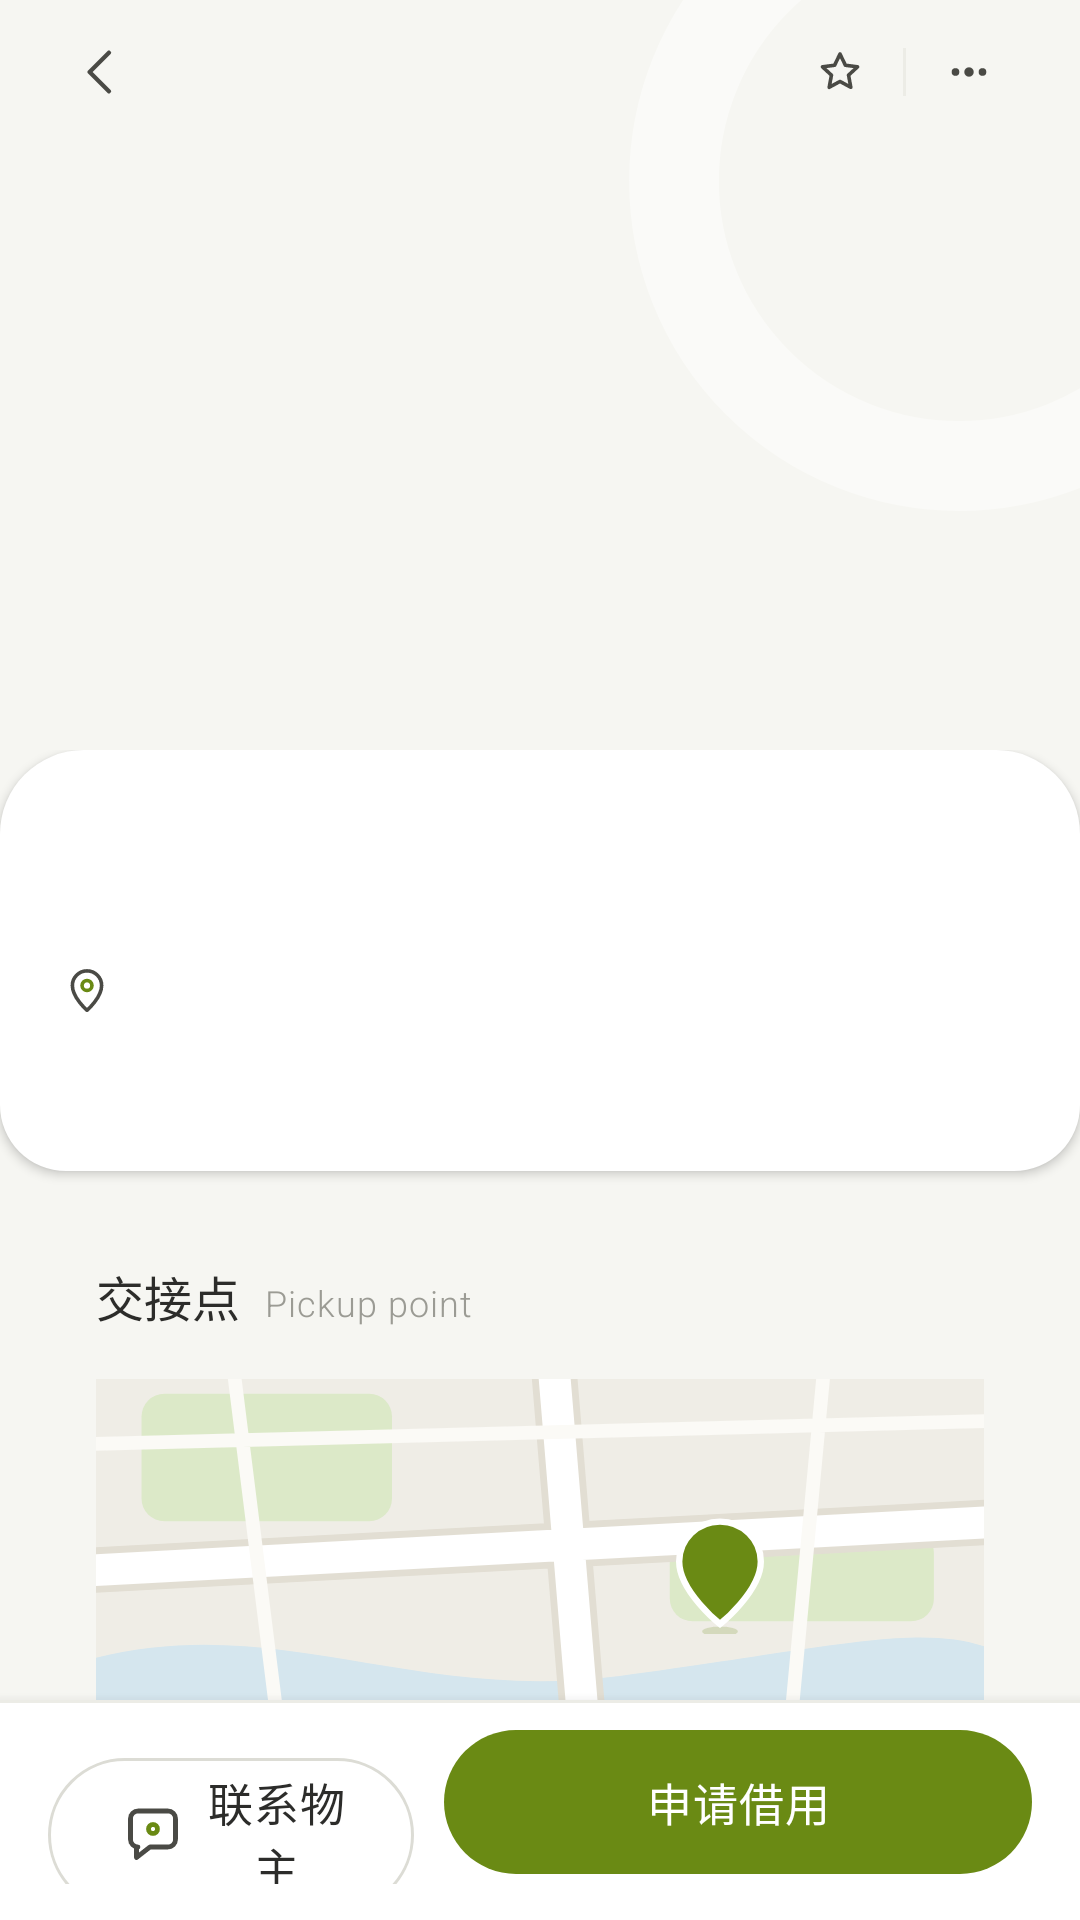

Android layout source for this screen:
<!-- AndroidManifest.xml: application theme Theme.LinliJiewu -->
<!-- res/layout/activity_item_detail.xml -->
<?xml version="1.0" encoding="utf-8"?>
<FrameLayout xmlns:android="http://schemas.android.com/apk/res/android"
    android:layout_width="match_parent"
    android:layout_height="match_parent"
    android:background="@color/background">

    <FrameLayout
        android:id="@+id/hero"
        android:layout_width="match_parent"
        android:layout_height="360dp">

        <View
            android:layout_width="220dp"
            android:layout_height="220dp"
            android:layout_gravity="top|end"
            android:layout_marginTop="-50dp"
            android:layout_marginEnd="-70dp"
            android:background="@drawable/bg_ring_white" />

        <ImageView
            android:id="@+id/heroImage"
            android:layout_width="190dp"
            android:layout_height="190dp"
            android:layout_gravity="center"
            android:layout_marginBottom="20dp"
            android:importantForAccessibility="no" />
    </FrameLayout>

    <androidx.core.widget.NestedScrollView
        android:id="@+id/scroll"
        android:layout_width="match_parent"
        android:layout_height="match_parent"
        android:clipToPadding="false"
        android:paddingBottom="92dp">

        <LinearLayout
            android:id="@+id/content"
            android:layout_width="match_parent"
            android:layout_height="wrap_content"
            android:orientation="vertical"
            android:paddingTop="250dp">

            <LinearLayout
                android:layout_width="match_parent"
                android:layout_height="wrap_content"
                android:background="@drawable/bg_card_top_large"
                android:elevation="2dp"
                android:orientation="vertical"
                android:padding="20dp">

                <LinearLayout android:layout_width="match_parent" android:layout_height="wrap_content" android:orientation="horizontal">
                    <TextView android:id="@+id/title" style="@style/T" android:layout_width="0dp" android:layout_height="wrap_content" android:layout_weight="1" android:fontFamily="sans-serif-medium" android:lineSpacingMultiplier="1.2" android:textSize="23sp" />
                    <TextView android:id="@+id/status" style="@style/T.Pill" android:layout_width="wrap_content" android:layout_height="wrap_content" android:layout_marginStart="8dp" />
                </LinearLayout>

                <LinearLayout android:id="@+id/tags" android:layout_width="wrap_content" android:layout_height="wrap_content" android:layout_marginTop="10dp" android:orientation="horizontal" />

                <LinearLayout android:layout_width="wrap_content" android:layout_height="wrap_content" android:layout_marginTop="14dp" android:gravity="center_vertical" android:orientation="horizontal">
                    <ImageView android:layout_width="18dp" android:layout_height="18dp" android:importantForAccessibility="no" android:src="@drawable/ic_pin" />
                    <TextView android:id="@+id/distance" style="@style/T.Body" android:layout_width="wrap_content" android:layout_height="wrap_content" android:layout_marginStart="6dp" android:textSize="13.5sp" />
                </LinearLayout>

                <TextView android:id="@+id/description" style="@style/T.Body" android:layout_width="match_parent" android:layout_height="wrap_content" android:layout_marginTop="14dp" android:lineSpacingMultiplier="1.5" android:textSize="14.5sp" />
            </LinearLayout>

            <LinearLayout style="@style/Card" android:layout_marginTop="12dp" android:orientation="vertical" android:padding="18dp">
                <LinearLayout style="@style/SectionLabel" android:layout_marginBottom="12dp">
                    <TextView style="@style/T.Title" android:layout_width="wrap_content" android:layout_height="wrap_content" android:text="@string/detail_pickup" />
                    <TextView style="@style/T.En" android:layout_width="wrap_content" android:layout_height="wrap_content" android:layout_marginStart="8dp" android:textSize="12sp" android:text="@string/detail_pickup_en" />
                </LinearLayout>

                <FrameLayout android:layout_width="match_parent" android:layout_height="110dp" android:background="@drawable/bg_round16_clip" android:outlineProvider="background">
                    <ImageView android:id="@+id/miniMap" android:layout_width="match_parent" android:layout_height="match_parent" android:importantForAccessibility="no" android:scaleType="centerCrop" android:src="@drawable/map_static" />
                    <FrameLayout android:layout_width="34dp" android:layout_height="40dp" android:layout_gravity="center" android:layout_marginStart="60dp" android:layout_marginTop="10dp" android:background="@drawable/bg_pin">
                        <ImageView android:id="@+id/miniPinIcon" android:layout_width="15dp" android:layout_height="15dp" android:layout_gravity="center_horizontal" android:layout_marginTop="8dp" android:importantForAccessibility="no" />
                    </FrameLayout>
                </FrameLayout>

                <LinearLayout android:layout_width="match_parent" android:layout_height="wrap_content" android:layout_marginTop="14dp" android:gravity="center_vertical" android:orientation="horizontal">
                    <LinearLayout android:layout_width="0dp" android:layout_height="wrap_content" android:layout_weight="1" android:orientation="vertical">
                        <TextView android:id="@+id/pickupLabel" style="@style/T.Title" android:layout_width="wrap_content" android:layout_height="wrap_content" />
                        <TextView android:id="@+id/pickupAddress" style="@style/T.Sub" android:layout_width="wrap_content" android:layout_height="wrap_content" android:layout_marginTop="4dp" />
                    </LinearLayout>
                    <ImageButton android:id="@+id/navigate" style="@style/CircleBtn.Field" android:contentDescription="@string/cd_navigate" android:src="@drawable/ic_nav" />
                </LinearLayout>
            </LinearLayout>

            <LinearLayout android:id="@+id/ownerRow" style="@style/Card" android:gravity="center_vertical" android:orientation="horizontal" android:padding="16dp" android:stateListAnimator="@animator/press_sink">
                <TextView android:id="@+id/ownerAvatar" style="@style/Avatar" />
                <LinearLayout android:layout_width="0dp" android:layout_height="wrap_content" android:layout_marginStart="12dp" android:layout_weight="1" android:orientation="vertical">
                    <TextView android:id="@+id/ownerName" style="@style/T.Title" android:layout_width="wrap_content" android:layout_height="wrap_content" android:textSize="15sp" />
                    <TextView android:id="@+id/ownerMeta" style="@style/T.Sub" android:layout_width="wrap_content" android:layout_height="wrap_content" android:layout_marginTop="4dp" android:textSize="12sp" />
                </LinearLayout>
                <TextView style="@style/T.Sub" android:layout_width="wrap_content" android:layout_height="wrap_content" android:text="@string/detail_chat" android:textSize="13sp" />
            </LinearLayout>

            <include layout="@layout/view_watermark" />
        </LinearLayout>
    </androidx.core.widget.NestedScrollView>

    <LinearLayout
        android:id="@+id/topBar"
        android:layout_width="match_parent"
        android:layout_height="wrap_content"
        android:gravity="center_vertical"
        android:orientation="horizontal"
        android:paddingStart="16dp"
        android:paddingTop="6dp"
        android:paddingEnd="16dp">

        <ImageButton android:id="@+id/back" style="@style/CircleBtn" android:contentDescription="@string/cd_back" android:src="@drawable/ic_back" />
        <View android:layout_width="0dp" android:layout_height="1dp" android:layout_weight="1" />
        <LinearLayout android:layout_width="wrap_content" android:layout_height="34dp" android:background="@drawable/bg_pill_white" android:gravity="center_vertical" android:orientation="horizontal" android:paddingStart="12dp" android:paddingEnd="12dp">
            <ImageView android:id="@+id/favorite" android:layout_width="18dp" android:layout_height="18dp" android:contentDescription="@string/cd_favorite" android:src="@drawable/ic_star" />
            <View android:layout_width="1dp" android:layout_height="16dp" android:layout_marginStart="12dp" android:layout_marginEnd="12dp" android:background="@color/line" />
            <ImageView android:layout_width="18dp" android:layout_height="18dp" android:contentDescription="@string/cd_more" android:src="@drawable/ic_more" />
        </LinearLayout>
    </LinearLayout>

    <LinearLayout
        android:id="@+id/bottomBar"
        style="@style/BottomBar"
        android:layout_gravity="bottom">

        <com.google.android.material.button.MaterialButton
            android:id="@+id/contact"
            style="@style/Btn.Outline"
            android:layout_width="0dp"
            android:layout_height="wrap_content"
            android:layout_weight="1"
            android:text="@string/detail_contact_owner"
            app:icon="@drawable/ic_chat"
            app:iconGravity="textStart"
            app:iconPadding="6dp"
            app:iconTint="@null"
            xmlns:app="http://schemas.android.com/apk/res-auto" />

        <com.google.android.material.button.MaterialButton
            android:id="@+id/apply"
            style="@style/Btn"
            android:layout_width="0dp"
            android:layout_height="wrap_content"
            android:layout_marginStart="10dp"
            android:layout_weight="1.6"
            android:text="@string/detail_apply" />
    </LinearLayout>
</FrameLayout>
<!-- res/layout/view_watermark.xml (included above) -->
<?xml version="1.0" encoding="utf-8"?>
<LinearLayout xmlns:android="http://schemas.android.com/apk/res/android"
    android:layout_width="match_parent"
    android:layout_height="wrap_content"
    android:gravity="center_horizontal"
    android:importantForAccessibility="noHideDescendants"
    android:orientation="vertical"
    android:paddingTop="24dp"
    android:paddingBottom="28dp">

    <TextView style="@style/T.Watermark" android:layout_width="wrap_content" android:layout_height="wrap_content" android:letterSpacing="0.2" android:text="@string/watermark_cn" android:textSize="28sp" android:textStyle="bold" />
    <TextView style="@style/T.Watermark" android:layout_width="wrap_content" android:layout_height="wrap_content" android:layout_marginTop="2dp" android:fontFamily="sans-serif-medium" android:text="@string/watermark_en" android:textSize="17sp" />
</LinearLayout>
<!-- resources referenced by this layout -->
<resources>
  <color name="background">#F6F6F2</color>
  <color name="line">#ECECE6</color>
  <!-- drawable bg_ring_white (drawable) -->
  <?xml version="1.0" encoding="utf-8"?>
  <shape xmlns:android="http://schemas.android.com/apk/res/android" android:shape="oval">
      <stroke android:width="30dp" android:color="#66FFFFFF" />
  </shape>
  <!-- drawable bg_round16_clip (drawable) -->
  <?xml version="1.0" encoding="utf-8"?>
  <shape xmlns:android="http://schemas.android.com/apk/res/android">
      <solid android:color="#EFEDE6" />
      <corners android:radius="16dp" />
  </shape>
  <string name="cd_back">返回</string>
  <string name="cd_favorite">收藏</string>
  <string name="cd_more">更多</string>
  <string name="cd_navigate">导航</string>
  <string name="detail_apply">申请借用</string>
  <string name="detail_chat">聊一聊 ›</string>
  <string name="detail_contact_owner">联系物主</string>
  <string name="detail_pickup">交接点</string>
  <string name="detail_pickup_en">Pickup point</string>
  <string name="watermark_cn">邻里借物</string>
  <string name="watermark_en">linli</string>
  <style name="CircleBtn.Field">
          <item name="android:background">@drawable/bg_circle_field</item>
      </style>
  <style name="SectionLabel" parent="">
          <item name="android:layout_width">match_parent</item>
          <item name="android:layout_height">wrap_content</item>
          <item name="android:orientation">horizontal</item>
          <item name="android:gravity">bottom</item>
          <item name="android:paddingBottom">4dp</item>
      </style>
  <style name="T" parent="">
          <item name="android:textColor">@color/ink</item>
          <item name="android:includeFontPadding">false</item>
      </style>
  <style name="T.Body">
          <item name="android:textSize">14sp</item>
          <item name="android:textColor">@color/ink_2</item>
          <item name="android:lineSpacingMultiplier">1.35</item>
      </style>
  <style name="T.En">
          <item name="android:textSize">14sp</item>
          <item name="android:textColor">@color/sub</item>
          <item name="android:fontFamily">sans-serif-light</item>
          <item name="android:letterSpacing">0.03</item>
      </style>
  <style name="T.Pill">
          <item name="android:textSize">12sp</item>
          <item name="android:paddingStart">10dp</item>
          <item name="android:paddingEnd">10dp</item>
          <item name="android:paddingTop">4dp</item>
          <item name="android:paddingBottom">4dp</item>
          <item name="android:maxLines">1</item>
      </style>
  <style name="T.Sub">
          <item name="android:textSize">12.5sp</item>
          <item name="android:textColor">@color/sub</item>
      </style>
  <style name="T.Title">
          <item name="android:textSize">16sp</item>
          <item name="android:fontFamily">sans-serif-medium</item>
      </style>
  <style name="T.Watermark">
          <item name="android:textColor">@color/watermark</item>
          <item name="android:gravity">center</item>
      </style>
  <style name="Theme.LinliJiewu" parent="Theme.LinliJiewu.Base" />
  <color name="surface">#FFFFFF</color>
  <color name="olive">#6A8A14</color>
  <color name="ink">#2C2C2A</color>
  <dimen name="gutter">14dp</dimen>
  <color name="ink_2">#55554F</color>
  <color name="sub">#9B9B94</color>
  <color name="watermark">#DADAD2</color>
  <color name="olive_deep">#4F6A0A</color>
  <color name="on_primary">#FFFFFF</color>
  <color name="hint">#BDBDB5</color>
  <style name="Linli.AlertDialog" parent="ThemeOverlay.MaterialComponents.MaterialAlertDialog">
          <item name="colorPrimary">@color/olive</item>
          <item name="shapeAppearanceOverlay">@style/Linli.Shape.Dialog</item>
      </style>
  <style name="Linli.Shape.Dialog" parent="">
          <item name="cornerFamily">rounded</item>
          <item name="cornerSize">24dp</item>
      </style>
</resources>
